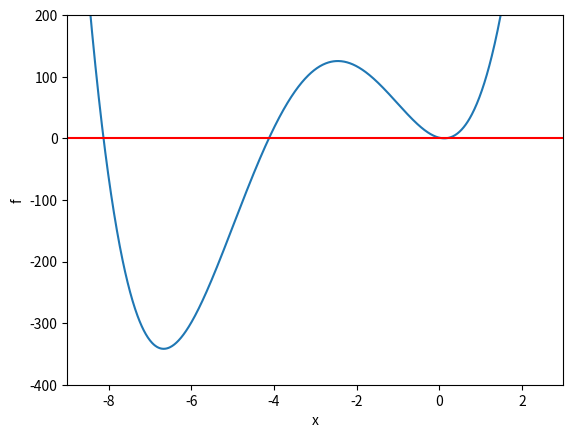

Reproduce this figure in Python.
# -*- coding: utf-8 -*-
"""
Created on Tue Nov 19 09:19:36 2019

[redacted]
"""

#Metoda Riddera

import numpy as np
from scipy import optimize
import matplotlib.pyplot as plt

def f(x):
    return 2*x**4+24*x**3+61*x**2-16*x+1



d=0.001
a=-8.5
b=0.5

for b in np.arange(-9,1,d):
    if np.sign(f(a))!=np.sign(f(b)):
        prw=optimize.ridder(f,a,b,full_output=True)
        print("%4d   %19.16f" %(prw[1].iterations,prw[0]))
    a=b
xt=np.arange(-10.0,5.0,0.01)
plt.xlim(-9.0,3.0)
plt.ylim(-400.0,200.0)
plt.plot(xt,f(xt))
plt.axhline(y=0,color='red')
plt.xlabel('x')
plt.ylabel('f')

plt.show()